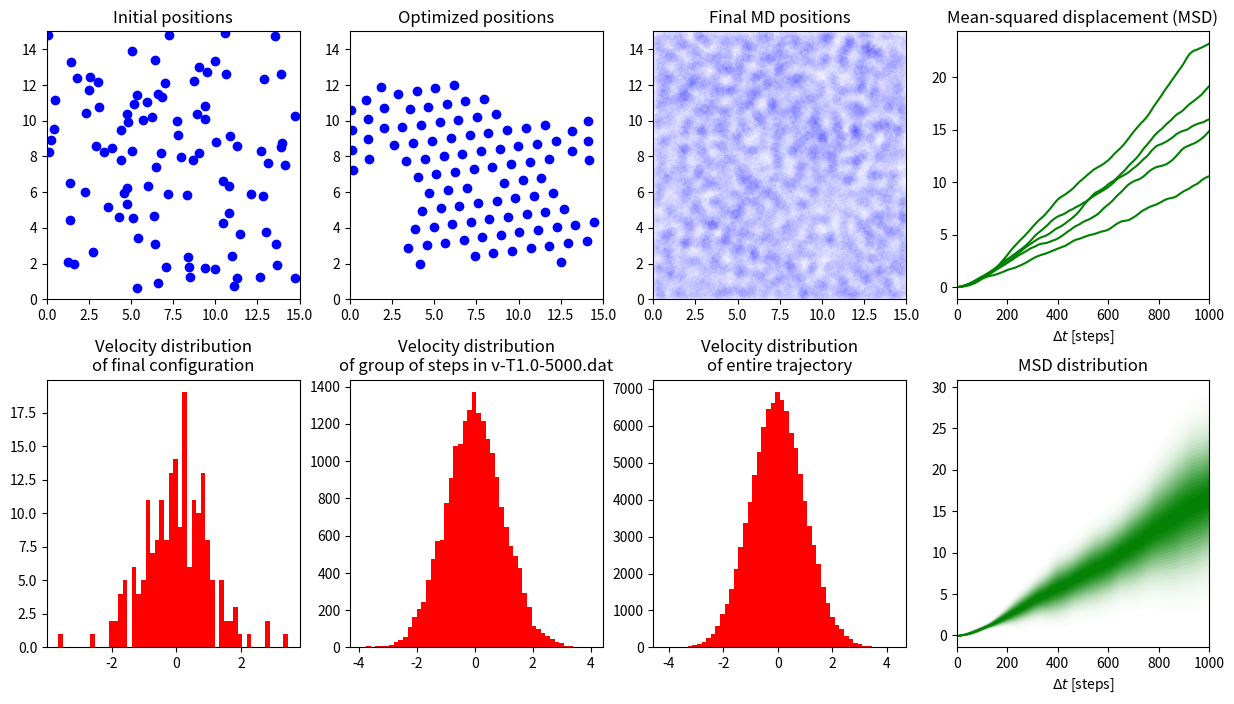

Reproduce this figure in Python.
#!/usr/bin/env python
from __future__ import print_function
import numpy as np
import matplotlib.pyplot as plt
from scipy.spatial.distance import squareform
import scipy.optimize as optim

#Simulation parameters:
L = 15.        #Simulation box size in reduced LJ units
N = 100        #Number of particles in box
T = 1.0        #Temperature in reduced LJ units
nSteps = 5000  #Total number of time steps in simulation

#Data collection parameters:
collectInterval = 10  #Output velocities and print energies every so-many steps
outputIntervalV = 1000 #Output velocity files every so-many steps (of data collected at collectInterval)
outputIntervalD = 1000 #Output mean-squared displacement vs time based on blocks of so-many steps


class MD:
    """
    Class that performs simple MD with LJ potentials.
    Note that the class itself supports much more general functionality,
    including simulation in 3 or higher dimensions, than what we use for this course.
    """
    
    def __init__(self, L):
        """
        Initialize simulation for d-dimensional box of length L (LJ units).
        Note d is set by the pos passed in various functions below.
        """
        self.L = L
    
    def pairPotential(self, pos):
        """
        Return potential energy and force on all atoms (Nxd array) given positions, pos (Nxd array).
        Potential is LJ with epsilon = sigma = 1 with minimum-image convention (effective cutoff ~ L/2).
        """
        x = (1./self.L)*(pos[None,...] - pos[:,None,:]) #NxNxd array of fractional relative positions
        x = self.L*(x-np.floor(0.5+x)) #apply minimum-image convention and convert back to Cartesian
        rInv2 = 1./squareform(np.sum(x**2, axis=-1)) #pairwise inverse squared distance
        rInv6 = rInv2**3 #squareform above makes these N*(N-1)/2 vector instead of NxN
        rInv12 = rInv6**2
        pe = 4.*np.sum(rInv12 - rInv6) #total potential energy (scalar)
        forces = 24.*np.sum(squareform((rInv6 -2.*rInv12)*rInv2)[...,None] * x, axis=1) #forces on each particle (Nxd)
        return pe, forces  #second squareform above restores to NxN
    
    def minimize(self, pos):
        """Minimize potential energy starting from pos."""
        def residual(x, md, d):
            pe, forces = md.pairPotential(x.reshape(-1,d))
            return pe, -forces.flatten() #Note gradient(pe) = -forces
        res = optim.minimize(residual, pos.flatten(), args=(self,pos.shape[1]), jac=True, options={'disp':True})
        peOpt = res.fun #optimized potential energy
        posOpt = res.x.reshape(pos.shape)
        return peOpt, posOpt
    
    """Create initial velocity distribution at specified temperature (LJ units)."""
    def initialVelocities(self, pos, T):
        v = np.random.standard_normal(pos.shape) * np.sqrt(T) #kB = m = 1
        v -= np.mean(v, axis=0)[None,:] #remove c.o.m velocity
        return v
    
    def run(self, pos, vel, dt, nSteps, collectInterval, T0=None, tDampT=1.):
        """
        Run molecular dynamics simulation:
        NVE simulation by default.
        Set T0 and tDampT for NVT with Berendsen thermostat.
        Return positions and velocities collected every collectInterval steps.
        """
        posAll = []
        velAll = []
        #Compute initial energy and forces:
        pe, forces = self.pairPotential(pos)
        ke = 0.5*np.sum(vel**2)
        print(' {:5s} {:8s} {:8s} {:8s} {:5s}'.format('Step', 'PotEng', 'KinEng', 'TotEng', 'Temp'))
        for iStep in range(nSteps+1):
            #Data collection and reporting:
            if(iStep % collectInterval == 0):
                posAll.append(pos.copy())
                velAll.append(vel.copy())
                print('{:5d} {:8.3f} {:8.3f} {:8.3f} {:5.3f}'.format(iStep, pe, ke, pe+ke, 2.*ke/pos.size))
            #Velocity verlet step:
            vel += (0.5*dt)*forces #velocity update first half
            pos += dt*vel #position update (note m=1)
            pe, forces = self.pairPotential(pos) #force update
            vel += (0.5*dt)*forces #velocity update second half
            ke = 0.5*np.sum(vel**2)
            #Thermostat:
            if(T0):
                keScale = 1. + (0.5*T0*pos.size/ke - 1.) * dt/tDampT
                vel *= np.sqrt(keScale)
                ke *= keScale
        return np.array(posAll), np.array(velAll)


#Test optimization of some particles in a 2D box
md = MD(L)
np.random.seed(123) #to make it reproducible below
pos0 = np.random.rand(N, 2)*L
print('Initial PE:', md.pairPotential(pos0)[0])

peOpt, posOpt = md.minimize(pos0)
print('Optimized PE:', peOpt)

#Run MD simulation starting from above:

#Make sure nSteps, output(V), output(D) and collect intervals are sequential multiples:
outputIntervalV = (outputIntervalV//collectInterval)*collectInterval
outputIntervalD = (outputIntervalD//outputIntervalV)*outputIntervalV
nSteps = (nSteps//outputIntervalD)*outputIntervalD

vel = md.initialVelocities(posOpt, T)
posAll, velAll = md.run(posOpt.copy(), vel, 0.01, nSteps, collectInterval, T0=T, tDampT=0.1) #, T0=None

#Save velocities (grouped by outputInterval) to text file:
velGrouped = velAll[1:].reshape(nSteps//outputIntervalV, (outputIntervalV//collectInterval)*posOpt.shape[0], posOpt.shape[1])
for iOut,vel in enumerate(velGrouped):
    fname = 'v-T{:.1f}-{:04d}.dat'.format(T, (iOut+1)*outputIntervalV)
    np.savetxt(fname, vel)

#Compute and save mean-squared displacements:
outDstride = outputIntervalD//collectInterval #number of data points in each block
tOutD = np.arange(outDstride+1)*collectInterval #time steps for MSD data
msdArr = []
for iOut in range(nSteps//outputIntervalD):
	dpos = posAll[outDstride*iOut:outDstride*(iOut+1)+1] - posAll[outDstride*iOut,None]
	msd = np.mean(np.sum(dpos**2, axis=-1), axis=-1)
	msdArr.append(msd)
	fnameD = 'msd-T{:.1f}-{:04d}.dat'.format(T, (iOut+1)*outputIntervalD)
	np.savetxt(fnameD, np.array([tOutD, msd]).T)
msdArr = np.array(msdArr).T

#Plot configurations:
fig, ax = plt.subplots(2,4, figsize=(15,8))
plt.subplots_adjust(hspace=0.3)
labels = ['Initial positions', 'Optimized positions', 'Final MD positions']
alphaArr = [ 1., 1., 1./len(posAll) ]
for iData, data in enumerate([pos0, posOpt, posAll.reshape(-1,posAll.shape[-1])]):
    plt.sca(ax[0,iData])
    plt.scatter(data[:,0]%L, data[:,1]%L, color='b', alpha=alphaArr[iData])
    plt.xlim(0, L)
    plt.ylim(0, L)
    plt.title(labels[iData])

#Plot velocity distributions:
#fig, ax = plt.subplots(1,3, figsize=(10,3))
labels = [
	'Velocity distribution\nof final configuration',
	'Velocity distribution\nof group of steps in '+fname,
	'Velocity distribution\nof entire trajectory' ]
for iData, data in enumerate([velAll[-1], velGrouped[-1], velAll]):
    plt.sca(ax[1,iData])
    plt.hist(data.flatten(), bins=50, color='r')
    plt.title(labels[iData])

#Plot MSD:
plt.sca(ax[0,3])
plt.plot(tOutD, msdArr, 'g')
plt.title('Mean-squared displacement (MSD)')
plt.xlabel(r'$\Delta t$ [steps]')
plt.xlim(0, tOutD[-1])

#Plot MSD distribution:
plt.sca(ax[1,3])
msdMean = np.mean(msdArr, axis=1)
msdStd = np.std(msdArr, axis=1)
for nSigma in np.arange(3.,0.1,-0.1):
	gaussVal = np.exp(-0.5*nSigma**2)
	color = np.ones(3)*(1-gaussVal) + np.array([0,0.5,0])*gaussVal
	plt.fill_between(tOutD, msdMean-nSigma*msdStd, msdMean+nSigma*msdStd, color=color)
plt.title('MSD distribution')
plt.xlabel(r'$\Delta t$ [steps]')
plt.xlim(0, tOutD[-1])

plt.savefig('MD-{:.1f}.png'.format(T), bbox_inches='tight')
plt.show()
